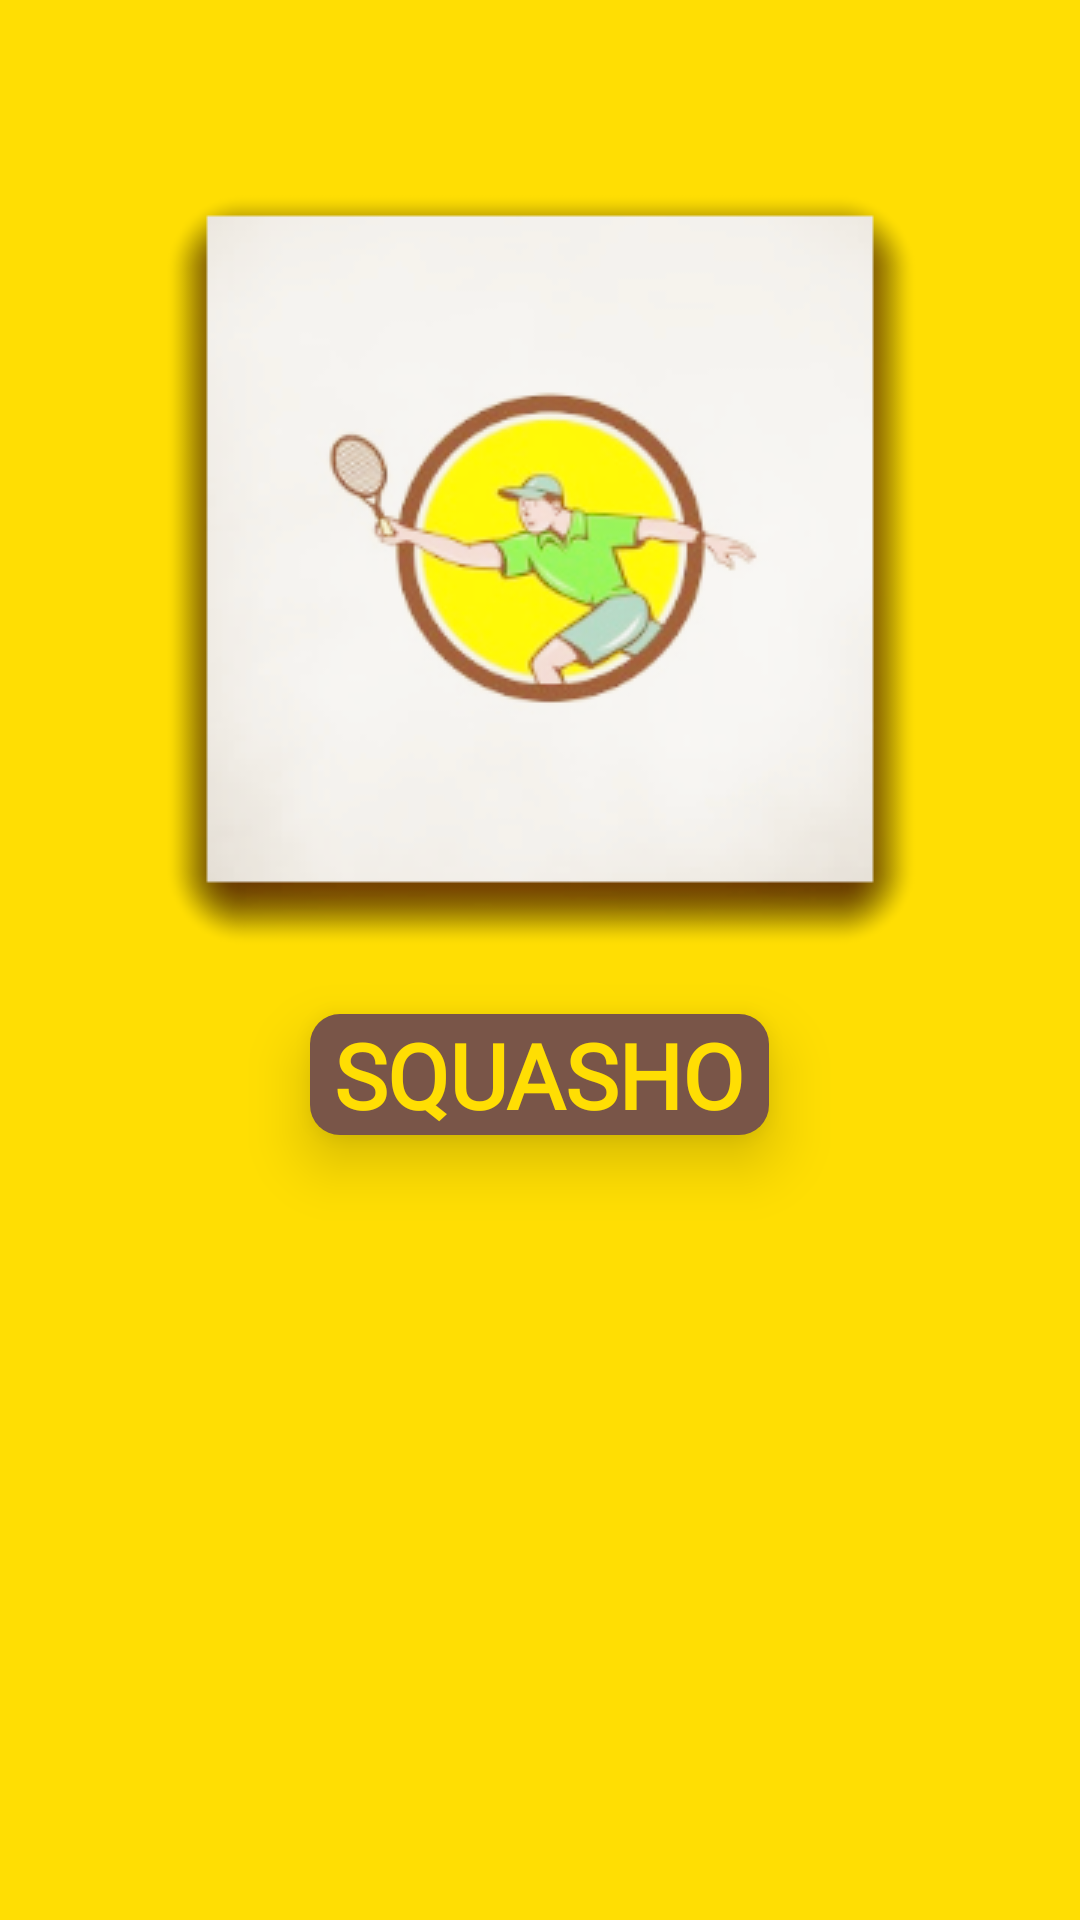

Android layout source for this screen:
<!-- AndroidManifest.xml: activity theme Theme.AppCompat.NoActionBar -->
<!-- res/layout/activity_splash.xml -->
<?xml version="1.0" encoding="utf-8"?>
<RelativeLayout xmlns:android="http://schemas.android.com/apk/res/android"
    xmlns:tools="http://schemas.android.com/tools"
    android:id="@+id/tr"
    android:layout_width="match_parent"
    android:layout_height="match_parent"
    android:background="@drawable/splash_bg"
    tools:context=".SplashActivity">

    <ImageView
        android:id="@+id/logo"
        android:layout_width="wrap_content"
        android:layout_height="wrap_content"
        android:layout_alignParentTop="true"
        android:layout_centerHorizontal="true"
        android:layout_marginTop="33dp"
        android:background="@drawable/racket"
        android:contentDescription="@string/gamelogo"
        android:scaleType="centerCrop" />

    <TextView
        android:id="@+id/squasho"
        android:layout_width="wrap_content"
        android:layout_height="wrap_content"
        android:layout_below="@id/logo"
        android:layout_centerHorizontal="true"
        android:layout_marginTop="5dp"
        android:background="@drawable/squash_bg"
        android:elevation="12dp"
        android:fontFamily="@font/slackey"
        android:text="@string/squasho_text"
        android:textAlignment="center"
        android:textColor="#FFDE03"
        android:textSize="30sp"
        android:textStyle="bold" />

</RelativeLayout>
<!-- resources referenced by this layout -->
<resources>
  <!-- drawable racket: png bitmap (drawable, 42532 bytes) -->
  <!-- drawable splash_bg (drawable) -->
  <?xml version="1.0" encoding="utf-8"?>
  <shape xmlns:android="http://schemas.android.com/apk/res/android">
      <solid android:color="#FFDE03" />
  </shape>
  <!-- drawable squash_bg (drawable) -->
  <?xml version="1.0" encoding="utf-8"?>
  <shape xmlns:android="http://schemas.android.com/apk/res/android">
      <solid android:color="#795548" />
      <corners android:radius="10dp" />
  
      <padding
          android:left="8dp"
          android:right="8dp" />
  </shape>
  <string name="gamelogo">gamelogo</string>
  <string name="squasho_text">SQUASHO</string>
</resources>
